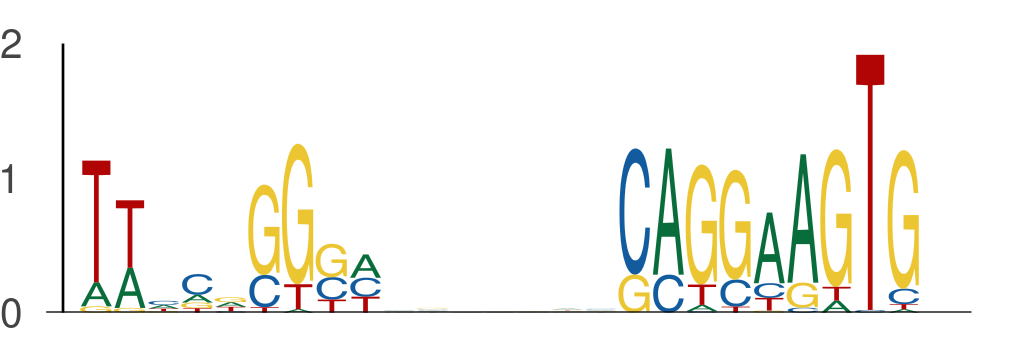

Data behind this chart, as committed beside it:
seq_index, start_position, end_position, is_reversed_complement
2349, 64, 73, 0
2349, 80, 89, 0
550, 51, 60, 0
550, 67, 76, 0
4168, 64, 73, 0
4168, 80, 89, 0
3690, 64, 73, 0
3690, 80, 89, 0
875, 123, 132, 0
875, 139, 148, 0
2408, 64, 73, 0
2408, 80, 89, 0
326, 92, 101, 0
326, 108, 117, 0
4114, 64, 73, 0
4114, 80, 89, 0
2122, 64, 73, 0
2122, 80, 89, 0
5376, 64, 73, 0
5376, 80, 89, 0
1930, 13, 22, 0
1930, 29, 38, 0
436, 108, 117, 0
436, 124, 133, 0
1214, 28, 37, 0
1214, 44, 53, 0
358, 138, 147, 0
358, 154, 163, 0
1945, 64, 73, 0
1945, 80, 89, 0
2094, 64, 73, 0
2094, 80, 89, 0
1157, 64, 73, 0
1157, 80, 89, 0
3693, 64, 73, 0
3693, 80, 89, 0
1307, 6, 15, 0
1307, 22, 31, 0
2886, 64, 73, 0
2886, 80, 89, 0
2541, 64, 73, 0
2541, 80, 89, 0
2541, 103, 112, 0
2541, 119, 128, 0
1260, 20, 29, 0
1260, 36, 45, 0
37, 72, 81, 0
37, 88, 97, 0
4134, 64, 73, 0
4134, 80, 89, 0
5256, 64, 73, 0
5256, 80, 89, 0
4440, 64, 73, 0
4440, 80, 89, 0
4745, 64, 73, 0
4745, 80, 89, 0
3066, 0, 9, 0
3066, 16, 25, 0
3013, 72, 81, 0
3013, 88, 97, 0
... 130 more rows
